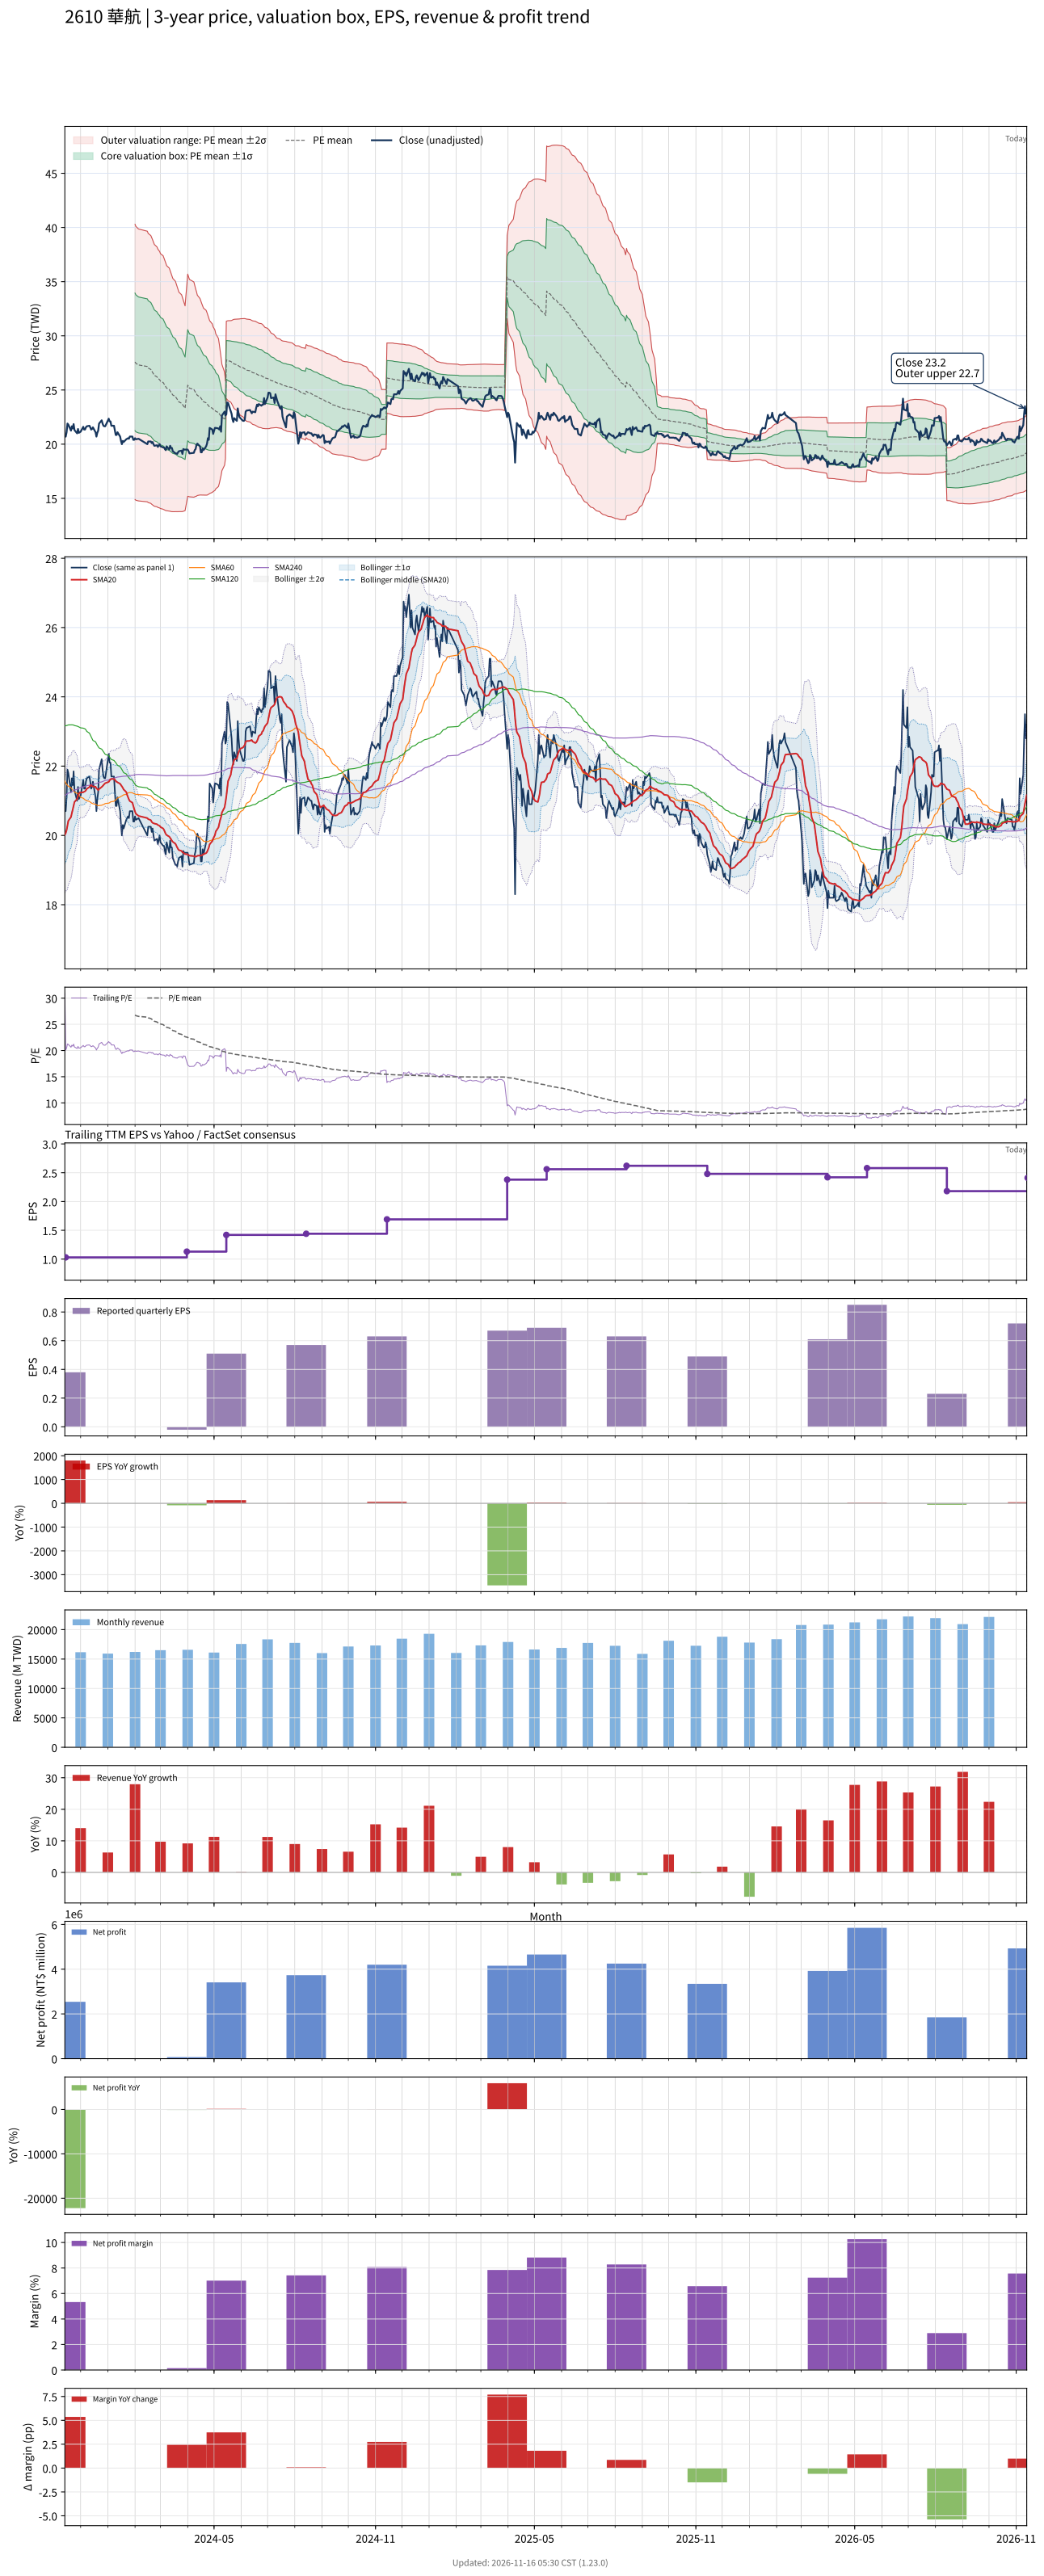

Data behind this chart, as committed beside it:
# chart-version: skill-stock-dynamic-val…
date, close, available_date, period_end, eps, ttm_eps, pe, pe_mean, pe_std, price_m2, price_m1, price_mean, price_p1, price_p2, forward_eps, forward_pe, forward_pe_mean, forward_pe_std, forward_price_m2, forward_price_m1, forward_price_mean, forward_price_p1, forward_price_p2, sma20
2023-11-13, 20.7, 2023-08-14, 2023-06-30, 0.55, 0.67, 30.9, , , , , , , , , , , , , , , , , 20.02
2023-11-14, 20.7, 2023-11-14, 2023-09-30, 0.38, 1.03, 20.1, , , , , , , , , , , , , , , , , 20.07
2023-11-15, 21.1, 2023-11-14, 2023-09-30, 0.38, 1.03, 20.49, , , , , , , , , , , , , , , , , 20.15
2023-11-16, 21.9, 2023-11-14, 2023-09-30, 0.38, 1.03, 21.26, , , , , , , , , , , , , , , , , 20.28
2023-11-17, 21.8, 2023-11-14, 2023-09-30, 0.38, 1.03, 21.17, , , , , , , , , , , , , , , , , 20.42
2023-11-20, 21.25, 2023-11-14, 2023-09-30, 0.38, 1.03, 20.63, , , , , , , , , , , , , , , , , 20.53
2023-11-21, 21.65, 2023-11-14, 2023-09-30, 0.38, 1.03, 21.02, , , , , , , , , , , , , , , , , 20.64
2023-11-22, 21.45, 2023-11-14, 2023-09-30, 0.38, 1.03, 20.83, , , , , , , , , , , , , , , , , 20.75
2023-11-23, 21.85, 2023-11-14, 2023-09-30, 0.38, 1.03, 21.21, , , , , , , , , , , , , , , , , 20.88
2023-11-24, 21.3, 2023-11-14, 2023-09-30, 0.38, 1.03, 20.68, , , , , , , , , , , , , , , , , 20.96
2023-11-27, 21, 2023-11-14, 2023-09-30, 0.38, 1.03, 20.39, , , , , , , , , , , , , , , , , 21.05
2023-11-28, 21.4, 2023-11-14, 2023-09-30, 0.38, 1.03, 20.78, , , , , , , , , , , , , , , , , 21.15
2023-11-29, 21.05, 2023-11-14, 2023-09-30, 0.38, 1.03, 20.44, , , , , , , , , , , , , , , , , 21.2
2023-11-30, 21.1, 2023-11-14, 2023-09-30, 0.38, 1.03, 20.49, , , , , , , , , , , , , , , , , 21.24
2023-12-01, 21.15, 2023-11-14, 2023-09-30, 0.38, 1.03, 20.53, , , , , , , , , , , , , , , , , 21.24
2023-12-04, 21.6, 2023-11-14, 2023-09-30, 0.38, 1.03, 20.97, , , , , , , , , , , , , , , , , 21.25
2023-12-05, 21.35, 2023-11-14, 2023-09-30, 0.38, 1.03, 20.73, , , , , , , , , , , , , , , , , 21.26
2023-12-06, 21.35, 2023-11-14, 2023-09-30, 0.38, 1.03, 20.73, , , , , , , , , , , , , , , , , 21.27
2023-12-07, 21.55, 2023-11-14, 2023-09-30, 0.38, 1.03, 20.92, , , , , , , , , , , , , , , , , 21.3
2023-12-08, 21.65, 2023-11-14, 2023-09-30, 0.38, 1.03, 21.02, , , , , , , , , , , , , , , , , 21.34
2023-12-11, 21.7, 2023-11-14, 2023-09-30, 0.38, 1.03, 21.07, , , , , , , , , , , , , , , , , 21.39
2023-12-12, 21.55, 2023-11-14, 2023-09-30, 0.38, 1.03, 20.92, , , , , , , , , , , , , , , , , 21.44
2023-12-13, 21.35, 2023-11-14, 2023-09-30, 0.38, 1.03, 20.73, , , , , , , , , , , , , , , , , 21.45
2023-12-14, 21.4, 2023-11-14, 2023-09-30, 0.38, 1.03, 20.78, , , , , , , , , , , , , , , , , 21.43
2023-12-15, 21.55, 2023-11-14, 2023-09-30, 0.38, 1.03, 20.92, , , , , , , , , , , , , , , , , 21.41
2023-12-18, 21.1, 2023-11-14, 2023-09-30, 0.38, 1.03, 20.49, , , , , , , , , , , , , , , , , 21.41
2023-12-19, 20.7, 2023-11-14, 2023-09-30, 0.38, 1.03, 20.1, , , , , , , , , , , , , , , , , 21.36
2023-12-20, 21.05, 2023-11-14, 2023-09-30, 0.38, 1.03, 20.44, , , , , , , , , , , , , , , , , 21.34
2023-12-21, 21.25, 2023-11-14, 2023-09-30, 0.38, 1.03, 20.63, , , , , , , , , , , , , , , , , 21.31
2023-12-22, 21.9, 2023-11-14, 2023-09-30, 0.38, 1.03, 21.26, , , , , , , , , , , , , , , , , 21.34
2023-12-25, 22.2, 2023-11-14, 2023-09-30, 0.38, 1.03, 21.55, , , , , , , , , , , , , , , , , 21.4
2023-12-26, 21.9, 2023-11-14, 2023-09-30, 0.38, 1.03, 21.26, , , , , , , , , , , , , , , , , 21.42
2023-12-27, 21.7, 2023-11-14, 2023-09-30, 0.38, 1.03, 21.07, , , , , , , , , , , , , , , , , 21.45
2023-12-28, 21.65, 2023-11-14, 2023-09-30, 0.38, 1.03, 21.02, , , , , , , , , , , , , , , , , 21.48
2023-12-29, 21.65, 2023-11-14, 2023-09-30, 0.38, 1.03, 21.02, , , , , , , , , , , , , , , , , 21.51
2024-01-02, 22.35, 2023-11-14, 2023-09-30, 0.38, 1.03, 21.7, , , , , , , , , , , , , , , , , 21.55
2024-01-03, 22.1, 2023-11-14, 2023-09-30, 0.38, 1.03, 21.46, , , , , , , , , , , , , , , , , 21.58
2024-01-04, 22.1, 2023-11-14, 2023-09-30, 0.38, 1.03, 21.46, , , , , , , , , , , , , , , , , 21.62
2024-01-05, 21.7, 2023-11-14, 2023-09-30, 0.38, 1.03, 21.07, , , , , , , , , , , , , , , , , 21.63
2024-01-08, 21.7, 2023-11-14, 2023-09-30, 0.38, 1.03, 21.07, , , , , , , , , , , , , , , , , 21.63
2024-01-09, 21.25, 2023-11-14, 2023-09-30, 0.38, 1.03, 20.63, , , , , , , , , , , , , , , , , 21.61
2024-01-10, 20.85, 2023-11-14, 2023-09-30, 0.38, 1.03, 20.24, , , , , , , , , , , , , , , , , 21.57
2024-01-11, 20.85, 2023-11-14, 2023-09-30, 0.38, 1.03, 20.24, , , , , , , , , , , , , , , , , 21.55
2024-01-12, 21.1, 2023-11-14, 2023-09-30, 0.38, 1.03, 20.49, , , , , , , , , , , , , , , , , 21.53
2024-01-15, 20.7, 2023-11-14, 2023-09-30, 0.38, 1.03, 20.1, , , , , , , , , , , , , , , , , 21.49
2024-01-16, 20.3, 2023-11-14, 2023-09-30, 0.38, 1.03, 19.71, , , , , , , , , , , , , , , , , 21.45
2024-01-17, 20, 2023-11-14, 2023-09-30, 0.38, 1.03, 19.42, , , , , , , , , , , , , , , , , 21.41
2024-01-18, 20.3, 2023-11-14, 2023-09-30, 0.38, 1.03, 19.71, , , , , , , , , , , , , , , , , 21.38
2024-01-19, 20.2, 2023-11-14, 2023-09-30, 0.38, 1.03, 19.61, , , , , , , , , , , , , , , , , 21.32
2024-01-22, 20.45, 2023-11-14, 2023-09-30, 0.38, 1.03, 19.85, , , , , , , , , , , , , , , , , 21.25
2024-01-23, 20.5, 2023-11-14, 2023-09-30, 0.38, 1.03, 19.9, , , , , , , , , , , , , , , , , 21.17
2024-01-24, 20.55, 2023-11-14, 2023-09-30, 0.38, 1.03, 19.95, , , , , , , , , , , , , , , , , 21.1
2024-01-25, 20.5, 2023-11-14, 2023-09-30, 0.38, 1.03, 19.9, , , , , , , , , , , , , , , , , 21.04
2024-01-26, 20.7, 2023-11-14, 2023-09-30, 0.38, 1.03, 20.1, , , , , , , , , , , , , , , , , 20.99
2024-01-29, 20.7, 2023-11-14, 2023-09-30, 0.38, 1.03, 20.1, , , , , , , , , , , , , , , , , 20.95
2024-01-30, 20.4, 2023-11-14, 2023-09-30, 0.38, 1.03, 19.81, , , , , , , , , , , , , , , , , 20.85
2024-01-31, 20.4, 2023-11-14, 2023-09-30, 0.38, 1.03, 19.81, , , , , , , , , , , , , , , , , 20.76
2024-02-01, 20.55, 2023-11-14, 2023-09-30, 0.38, 1.03, 19.95, 26.79, 6.161, 14.9, 21.25, 27.59, 33.94, 40.29, , , , , , , , , , 20.68
2024-02-02, 20.45, 2023-11-14, 2023-09-30, 0.38, 1.03, 19.85, 26.66, 6.133, 14.82, 21.14, 27.46, 33.77, 40.09, , , , , , , , , , 20.62
... 669 more rows
